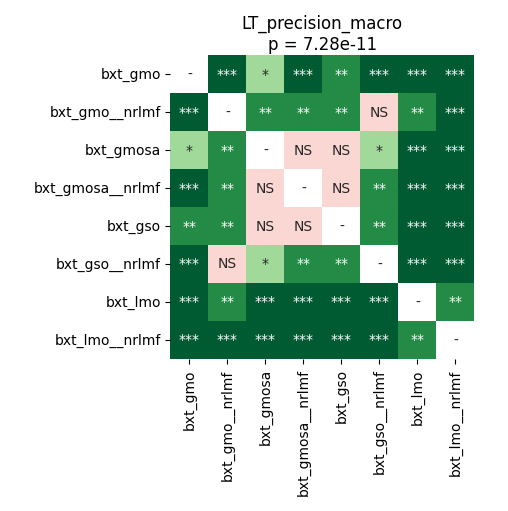

The file beside this chart, header and first rows:
	bxt_gmo	bxt_gmo__nrlmf	bxt_gmosa	bxt_gmosa__nrlmf	bxt_gso	bxt_gso__nrlmf	bxt_lmo	bxt_lmo__nrlmf
bxt_gmo	1.0	7.120768229166667e-05	0.01282	7.120768229166667e-05	0.003581	7.120768229166667e-05	7.120768229166667e-05	7.120768229166667e-05
bxt_gmo__nrlmf	7.120768229166667e-05	1.0	0.002991	0.002161	0.002991	0.5477	0.002161	0.0001315
bxt_gmosa	0.01282	0.002991	1.0	0.2716	0.782	0.01282	7.120768229166667e-05	7.120768229166667e-05
bxt_gmosa__nrlmf	7.120768229166667e-05	0.002161	0.2716	1.0	0.05674	0.006564	7.120768229166667e-05	7.120768229166667e-05
bxt_gso	0.003581	0.002991	0.782	0.05674	1.0	0.002161	7.120768229166667e-05	7.120768229166667e-05
bxt_gso__nrlmf	7.120768229166667e-05	0.5477	0.01282	0.006564	0.002161	1.0	0.0006104	7.120768229166667e-05
bxt_lmo	7.120768229166667e-05	0.002161	7.120768229166667e-05	7.120768229166667e-05	7.120768229166667e-05	0.0006104	1.0	0.002611
bxt_lmo__nrlmf	7.120768229166667e-05	0.0001315	7.120768229166667e-05	7.120768229166667e-05	7.120768229166667e-05	7.120768229166667e-05	0.002611	1.0
